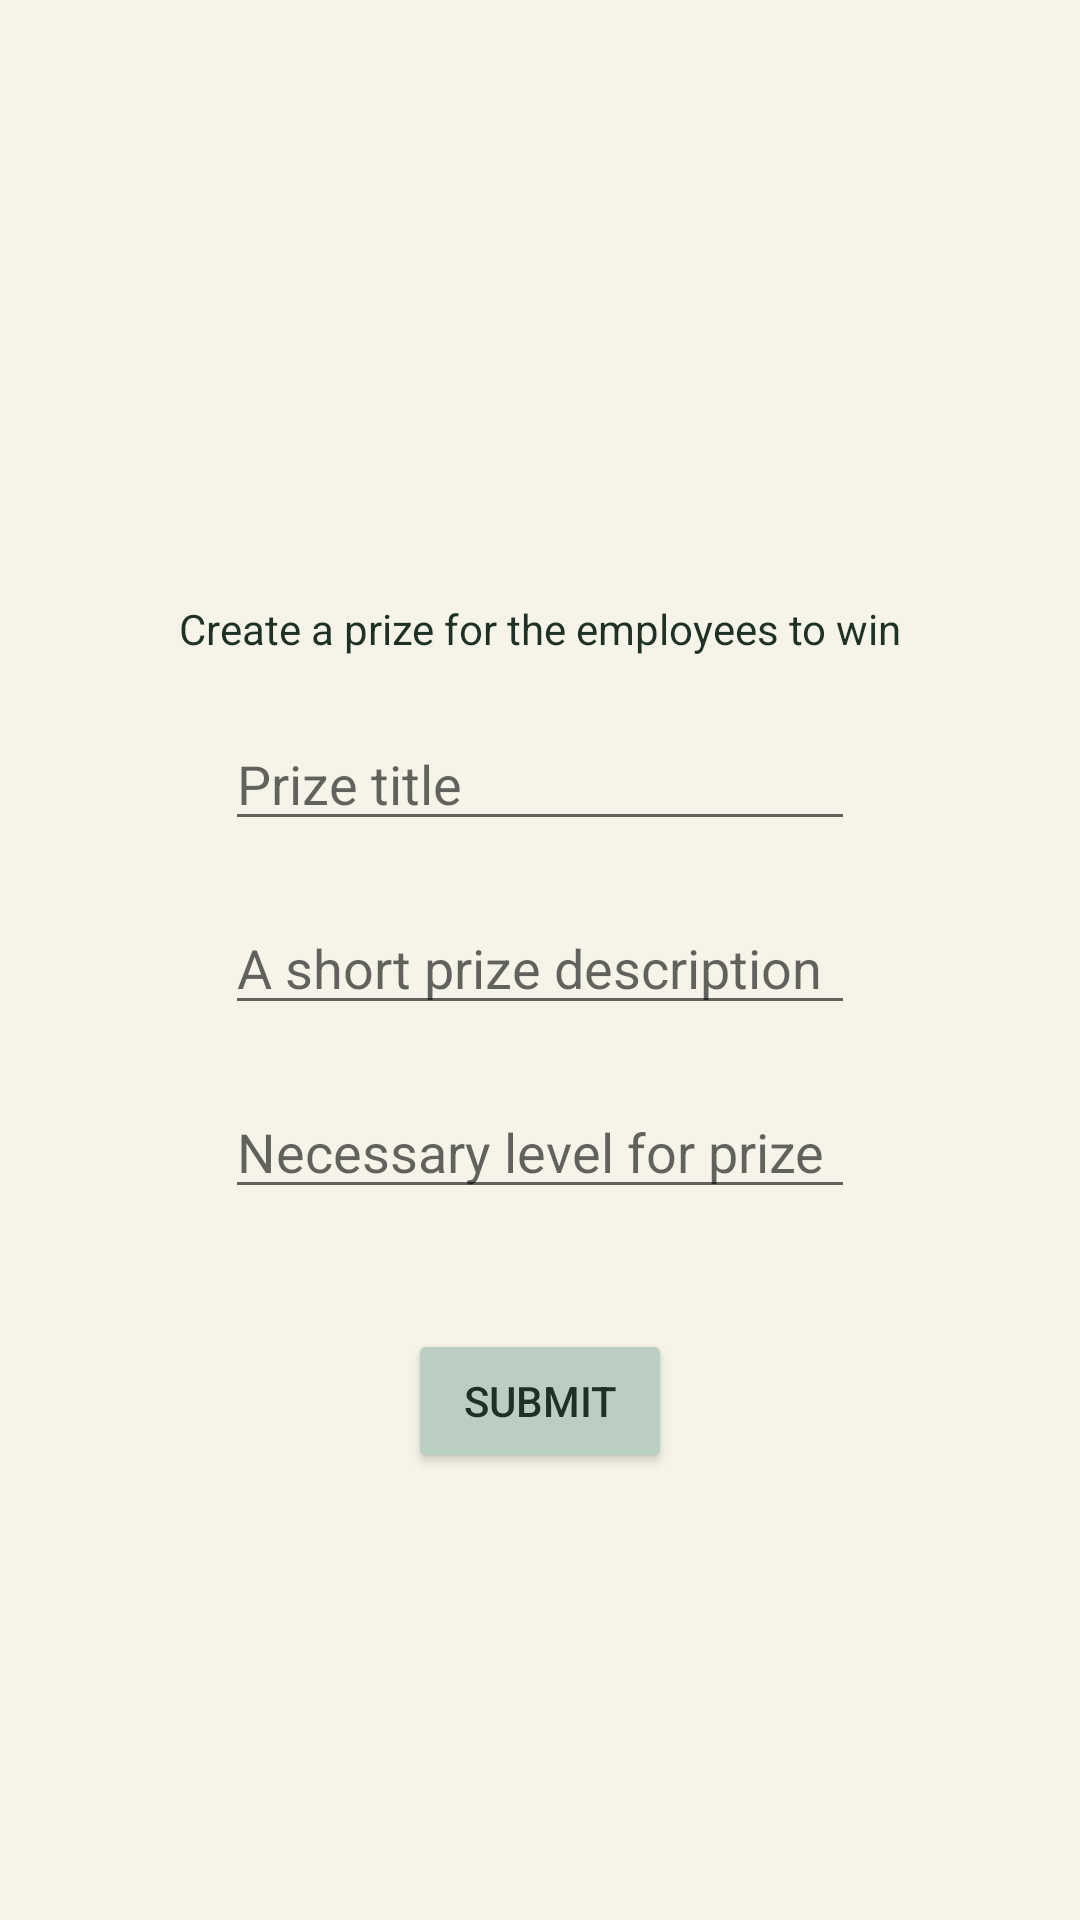

This screen was rendered from an Android layout file. Write that file and the resources it references.
<!-- AndroidManifest.xml: application theme Theme.Licenta -->
<!-- res/layout/fragment_create_prize.xml -->
<?xml version="1.0" encoding="utf-8"?>
<ScrollView xmlns:android="http://schemas.android.com/apk/res/android"
    xmlns:app="http://schemas.android.com/apk/res-auto"
    xmlns:tools="http://schemas.android.com/tools"
    android:layout_width="match_parent"
    android:layout_height="match_parent"
    android:background="@color/beige">

    <androidx.constraintlayout.widget.ConstraintLayout
        android:layout_width="match_parent"
        android:layout_height="match_parent"
        tools:context=".activities.fragments.admin.CreatePrizeFragment">

        <TextView
            android:textColor="@color/darkgreen"
            android:id="@+id/textView15"
            android:layout_width="wrap_content"
            android:layout_height="wrap_content"
            android:layout_marginTop="200dp"
            android:text="@string/create_prize"
            app:layout_constraintEnd_toEndOf="parent"
            app:layout_constraintStart_toStartOf="parent"
            app:layout_constraintTop_toTopOf="parent" />

        <EditText
            android:id="@+id/edtTitleOfPrize"
            android:layout_width="wrap_content"
            android:layout_height="wrap_content"
            android:textColor="@color/darkgreen"
            android:layout_marginTop="20dp"
            android:ems="10"
            android:inputType="textPersonName"
            android:hint="@string/title_of_prize"
            app:layout_constraintEnd_toEndOf="parent"
            app:layout_constraintStart_toStartOf="parent"
            app:layout_constraintTop_toBottomOf="@+id/textView15" />

        <EditText
            android:id="@+id/edtPrizeDescription"
            android:layout_width="wrap_content"
            android:layout_height="wrap_content"
            android:textColor="@color/darkgreen"
            android:layout_marginTop="20dp"
            android:ems="10"
            android:hint="@string/description_of_prize"
            android:gravity="start|top"
            android:inputType="textMultiLine"
            app:layout_constraintEnd_toEndOf="@+id/edtTitleOfPrize"
            app:layout_constraintStart_toStartOf="@+id/edtTitleOfPrize"
            app:layout_constraintTop_toBottomOf="@+id/edtTitleOfPrize" />

        <EditText
            android:id="@+id/edtNecessaryLevel"
            android:layout_width="wrap_content"
            android:layout_height="wrap_content"
            android:textColor="@color/darkgreen"
            android:layout_marginTop="20dp"
            android:ems="10"
            android:hint="@string/necessary_level"
            android:inputType="number"
            app:layout_constraintEnd_toEndOf="parent"
            app:layout_constraintStart_toStartOf="parent"
            app:layout_constraintTop_toBottomOf="@+id/edtPrizeDescription" />

        <Button
            android:id="@+id/btnSubmitDepartmentNamee"
            android:layout_width="wrap_content"
            android:layout_height="wrap_content"
            android:textColor="@color/darkgreen"
            android:backgroundTint="@color/lightgreen"
            android:layout_marginTop="40dp"
            android:text="@string/submit"
            app:layout_constraintEnd_toEndOf="@+id/edtNecessaryLevel"
            app:layout_constraintStart_toStartOf="@+id/edtNecessaryLevel"
            app:layout_constraintTop_toBottomOf="@+id/edtNecessaryLevel" />

    </androidx.constraintlayout.widget.ConstraintLayout>
</ScrollView>
<!-- resources referenced by this layout -->
<resources>
  <color name="beige">#F6F4E8</color>
  <color name="darkgreen">#1D3124</color>
  <color name="lightgreen">#BACEC1</color>
  <string name="create_prize">Create a prize for the employees to win</string>
  <string name="description_of_prize">A short prize description</string>
  <string name="necessary_level">Necessary level for prize</string>
  <string name="submit">Submit</string>
  <string name="title_of_prize">Prize title</string>
  <style name="Theme.Licenta" parent="Theme.MaterialComponents.DayNight.NoActionBar">
          
          <item name="colorPrimary">@color/darkgreen</item>
          <item name="colorPrimaryVariant">@color/darkgreen</item>
          <item name="colorOnPrimary">@color/white</item>
          
          <item name="colorSecondary">@color/darkgreen</item>
          <item name="colorSecondaryVariant">@color/teal_700</item>
          <item name="colorOnSecondary">@color/black</item>
          
          <item name="android:statusBarColor" tools:targetApi="l">?attr/colorPrimaryVariant</item>
          
      </style>
  <color name="white">#FFFFFFFF</color>
  <color name="teal_700">#FF018786</color>
  <color name="black">#FF000000</color>
</resources>
